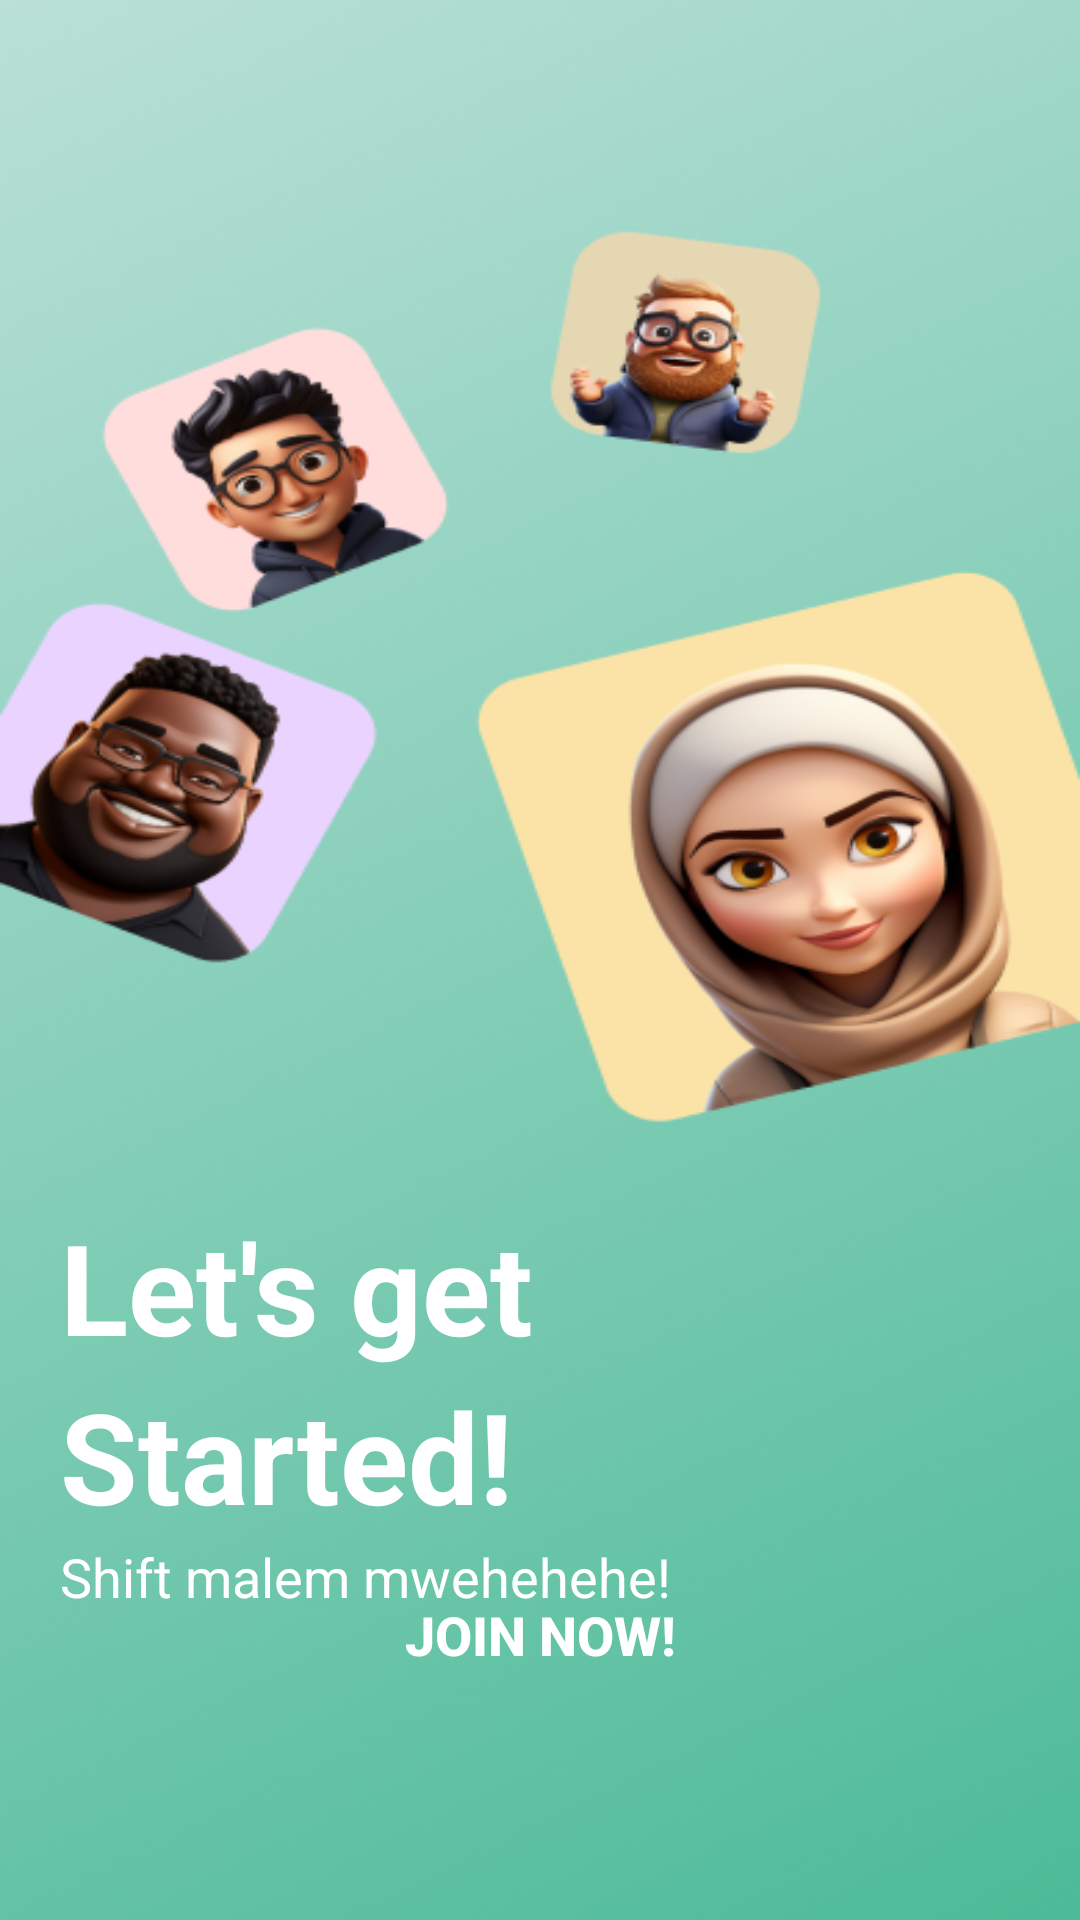

Android layout source for this screen:
<!-- AndroidManifest.xml: application theme Theme.Moduls5 -->
<!-- res/layout/activity_tambahan_screen.xml -->
<?xml version="1.0" encoding="utf-8"?>
<androidx.constraintlayout.widget.ConstraintLayout xmlns:android="http://schemas.android.com/apk/res/android"
    xmlns:app="http://schemas.android.com/apk/res-auto"
    xmlns:tools="http://schemas.android.com/tools"
    android:layout_width="match_parent"
    android:layout_height="match_parent"
    android:background="@drawable/bg"
    android:padding="20dp"
    tools:context=".TambahanScreen">

    <TextView
    android:id="@+id/txtLetsGet"
    android:layout_width="wrap_content"
    android:layout_height="wrap_content"
    android:text="Let's get"
    android:textStyle="bold"
    android:textSize="42sp"
    android:textColor="@color/white"
    app:layout_constraintBottom_toBottomOf="parent"
    app:layout_constraintTop_toTopOf="parent"
    app:layout_constraintVertical_bias="0.7"
    />

    <TextView
        android:id="@+id/txtStarted"
        android:layout_width="wrap_content"
        android:layout_height="wrap_content"
        android:text="Started!"
        android:textStyle="bold"
        android:textSize="42sp"
        android:textColor="@color/white"
        app:layout_constraintTop_toBottomOf="@+id/txtLetsGet"
        />

    <TextView
        android:id="@+id/txtBrief"
        android:layout_width="wrap_content"
        android:layout_height="wrap_content"
        android:text="Shift malem mwehehehe!"
        android:textSize="18sp"
        android:textColor="@color/white"
        app:layout_constraintTop_toBottomOf="@+id/txtStarted"
        />

    <Button
        android:id="@+id/btnJoinNow"
        android:layout_width="match_parent"
        android:layout_height="50dp"
        android:text="Join now!"
        android:textSize="18sp"
        android:textStyle="bold"
        android:textColor="#FFFFFFFF"
        android:gravity="center_vertical|center"
        android:background="@drawable/button_secondary"
        app:layout_constraintBottom_toBottomOf="parent"
        android:layout_marginBottom="50dp"
        />

</androidx.constraintlayout.widget.ConstraintLayout>
<!-- resources referenced by this layout -->
<resources>
  <!-- drawable bg: png bitmap (drawable, 374233 bytes) -->
  <style name="Theme.Moduls5" parent="Base.Theme.Moduls5" />
  <style name="Base.Theme.Moduls5" parent="Theme.Material3.DayNight.NoActionBar">
          
          
      </style>
  <!-- not gathered from this repository: default colours our renderer supplied (Android Studio template values) -->
  <color name="white">#FFFFFFFF</color>
</resources>
